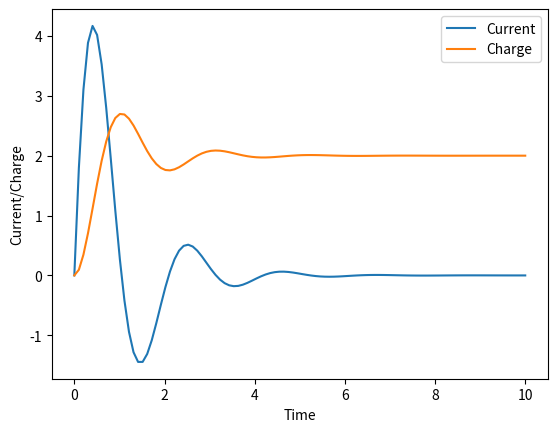

Reproduce this figure in Python.
import numpy as np
from scipy.integrate import odeint

import matplotlib.pyplot as plt

def electrical_system(state, t):
    # Define the differential equation for the electrical system
    def system_equation(state, t):
        # Define the parameters and variables of the electrical system
        R = 1.0  # Resistance
        L = 0.5  # Inductance
        C = 0.2  # Capacitance
        V = 10.0  # Voltage source

        # Extract the variables from the state vector
        i, q = state

        # Define the differential equations for current and charge
        di_dt = (V - R * i - q / C) / L
        dq_dt = i

        return [di_dt, dq_dt]

    # Solve the differential equation using scipy's odeint function
    solution = odeint(system_equation, state, t)

    # Extract the current and charge from the solution
    current = solution[:, 0]
    charge = solution[:, 1]

    # Plot the current and charge as a function of time
    plt.plot(t, current, label='Current')
    plt.plot(t, charge, label='Charge')
    plt.xlabel('Time')
    plt.ylabel('Current/Charge')
    plt.legend()
    plt.show()

# Example usage
state = [0.0, 0.0]  # Initial state: current = 0, charge = 0
t = np.linspace(0, 10, 100)  # Time range: 0 to 10 seconds with 100 points
electrical_system(state, t)